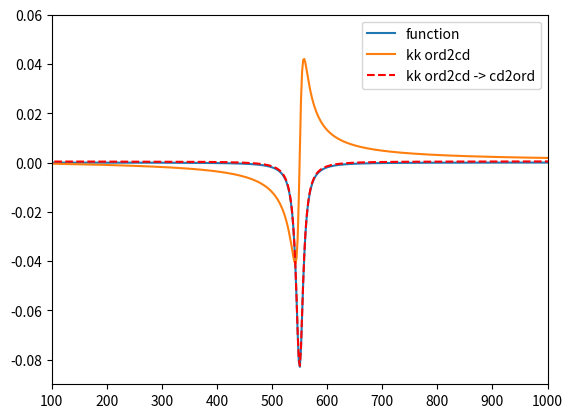

Here is the Python script that generated this plot:
# -*- coding: utf-8 -*-
"""

Created on Tue Mar 23 14:01:16 2021
@author: mikkolk4

"""

# This script is for use in performing kk transforms on 
# CD and ORD. There are methods for performing cd2ord and
# ord2cd transforms. The transform is done in methods
# kk_maclaurin_cd2ord(x, CD) and kk_maclaurin_ord2cd(x, ORD)
# where x is the x-axis array (wavelength in physical
# interpretation) and ORD/CD variables are the ORD and CD
# arrays corresponding to the x array values. there are also
# helper functions kk_maclaurin_cd2ord_func(a, b, h, f) and
# kk_maclaurin_ord2cd_func(a, b, h, f) that can be used to 
# generate ORD and CD arrays from function f. The variables
# a and b gives us the x bounds, and h gives us the step
# size.

# This file is the example run file, that can be used to
# see the methods in action and to reproduce the results
# in my report file.

import numpy as np


# kk CD to ORD transform from function
def kk_maclaurin_cd2ord_func(a, b, h, f):
    
    # convert step size to number of data points
    n = abs(b-a)/h
    
    # init x values between a and b
    x = np.linspace(a, b, int(n))
    
    # init CD function values from x array
    CD = f(x)
    
    # return ORD using previously obtained arrays
    return kk_maclaurin_cd2ord(x, CD)


# kk CD to ORD transform from array
def kk_maclaurin_cd2ord(x, CD):
    # array length
    N = CD.size
    
    # step size, abs() necessary if array is in descending order
    h = abs(x[1]-x[0])
    
    # coefficient as described in the Maclaurin method
    const = 4*h/np.pi
    
    # initialize empty ORD array
    ORD = np.zeros([N])
    
    # using even CD data points j and odd ORD data points i 
    for i in range(N):
        
        # skip odd values
        if i % 2 != 0: continue
        val = 0
        xi = x[i]
        for j in range(N):
            
            # skip even values
            if j % 2 == 0: continue
            xj = x[j]
            
            # sum over whole CD spectra j = 0...N for ORD_i value
            val += CD[j]*xj/(xi*xi - xj*xj)
          
        # save ORD_i value to array
        ORD[i] = const * val
        
    # using odd CD data points j and even ORD data points i 
    for i in range(N):
        
        # skip even values
        if i % 2 == 0: continue
        val = 0
        xi = x[i]
        for j in range(N):
            
            # skip odd values
            if j % 2 != 0: continue
            xj = x[j]
            
            # sum over whole CD spectra j = 0...N for ORD_i value
            val += CD[j]*xj/(xi*xi - xj*xj)
        
        # save ORD_i value to array
        ORD[i] = const * val
    
    # return obtained ORD
    return ORD


# kk ORD to CD transform from function
def kk_maclaurin_ord2cd_func(a, b, h, f):
    
    # convert step size to number of data points
    n = abs(b-a)/h
    
    # init x values between a and b
    x = np.linspace(a, b, int(n))
    
    # init ORD function values from x array
    ORD = f(x)
    
    # return CD using previously obtained arrays
    return kk_maclaurin_ord2cd(x, ORD)


# kk ORD to CD transform from array
def kk_maclaurin_ord2cd(x, ORD):
    # array length
    N = ORD.size
    
    # step size, abs() necessary if array is in descending order
    h = abs(x[1]-x[0])
    
    # coefficient as described in the Maclaurin method
    const = -4*h/np.pi
    
    # initialize empty CD array
    CD = np.zeros([N])
    
    # using even ORD data points j and odd CD data points i 
    for i in range(N):
        
        # skip odd values
        if i % 2 != 0: continue
        val = 0
        xi = x[i]
        for j in range(N):
            
            # skip even values
            if j % 2 == 0: continue
            xj = x[j]
            
            # sum over whole ORD spectra j = 0...N for CD_i value
            val += ORD[j]/(xi*xi - xj*xj)
          
        # save ORD_i value to array
        CD[i] = const*xi * val
        
    # using odd ORD data points j and even CD data points i 
    for i in range(N):
        
        # skip even values
        if i % 2 == 0: continue
        val = 0
        xi = x[i]
        for j in range(N):
            
            # skip odd values
            if j % 2 != 0: continue
            xj = x[j]
            
            # sum over whole ORD spectra j = 0...N for CD_i value
            val += ORD[j]/(xi*xi - xj*xj)
        
        # save ORD_i value to array
        CD[i] = const*xi * val
    
    # return obtained CD
    return CD


# # ---------------CD peak2peak and width------------

# import matplotlib.pyplot as plot

# def g(p1, p2, w, x):
#     return -100/((x-p1)*(x-p1) + w) + 100/((x-p2)*(x-p2) + w)

# # peak2peak
# for i in range(4):
#     x = np.linspace(0,2000,1000)
#     CD = g(575+i*10, 645-i*10, 1200, x)
#     norm = max(CD)
#     CD = CD/norm
#     ORD = kk_maclaurin_cd2ord(x, CD)
#     plot.plot(x, CD)
#     plot.plot(x, ORD)
#     plot.xlim(500,750)
#     plot.ylim(-1.6,1.1)
#     plot.title(f"peak2peak +/-{i*10}")
#     plot.savefig(f"peak2peak{i+1}", dpi=300)
#     plot.show()

# # width
# correction = [0,4,6,8]
# for i in range(4):
#     x = np.linspace(0,2000,1000)
#     CD = g(590-correction[i], 620+correction[i], 1200-i*300, x)
    
#     # cdmin = 0
#     # cdmax = 0
#     # valmin = 0
#     # valmax = 0
#     # for j in range(1000):
#     #     if(CD[j]>valmax): 
#     #         valmax = CD[j]
#     #         cdmax = j*2
            
#     #     if(CD[j]<valmin): 
#     #         valmin = CD[j]
#     #         cdmin = j*2
        
#     norm = max(CD)
#     CD = CD/norm
#     ORD = kk_maclaurin_cd2ord(x, CD)
#     plot.plot(x, CD)
#     plot.plot(x, ORD)
#     #plot.vlines(cdmax,-1.7,1.2, colors='red', linestyles='dashed')
#     #plot.vlines(cdmin,-1.7,1.2, colors='red', linestyles='dashed')
#     plot.xlim(500,750)
#     plot.ylim(-1.6,1.1)
#     #plot.title(f"width {1200-i*300}, minmax: {cdmin} {cdmax}")
#     plot.title(f"width {1200-i*300}")
#     plot.savefig(f"width{i+1}", dpi=300)
#     plot.show()

# ---------------CD asymmetry test-----------------

# import matplotlib.pyplot as plot

# def g(A, B, x):
#     return -A/((x-578.0)*(x-578.0) + 1200.0) + B/((x-638.0)*(x-638.0) + 1200.0)

# for i in range(10):
#     a = i*10
#     x = np.linspace(0, 2000, 1000)
#     CD = g(100.0-a, 100.0, x)
#     plot.plot(x, CD)
#     plot.xlim(500, 750)
    
#     ORD = kk_maclaurin_cd2ord(x, CD)
    
#     ordMin = 0
#     ordMinInd = 0
#     for j in range(1000):
#         if(ORD[j] < ordMin):
#             ordMin = ORD[j]
#             ordMinInd = j*2
        
#     plot.plot(x, ORD)
#     plot.xlim(500, 750)
#     plot.title(f"A={100.0-a}, B=100.0, ratio={(100.0-a)/100.0}, ordMin={ordMinInd}")
#     plot.vlines(ordMinInd,-0.1,0.1, colors='red', linestyles='dashed')
#     plot.ylim(-0.1, 0.1)
#     plot.savefig(f"A{i}.png", dpi=300)
#     plot.show()

# # --------------------test_run----------------------

# # Testing for the methods. In here we simulate ORD with a 
# # lorenzian function, kk transform it to CD and then
# # back to ORD again, using ord2cd and cd2ord methods.
# # We see that the ORD behaves correctly around the peak,
# # but that at the edges it fails. 

# import matplotlib.pyplot as plot

# # lorentzian function
# def f(a, b, c, x):
#     return a/((x-b)*(x-b) + c)


# # initialize x array
# x = np.linspace(0, 2000, 1000)

# # use lorenzian for mock ORD data
# ORD = f(500.0, 1000.0, 500.0, x)

# # ord2cd kk transform to get CD data
# CD = kk_maclaurin_ord2cd(x, ORD)

# # cd2ord to convert the CD back to ORD to test the 
# # transform validity
# ORD2 = kk_maclaurin_cd2ord(x, CD)

# # plot everything
# plot.plot(x, ORD)
# plot.plot(x, CD)
# plot.plot(x, ORD2, 'r--')
# plot.legend(["function", "kk ord2cd", "kk ord2cd-cd2ord"])
# plot.savefig("test_run_plot.png", dpi=1000)
# plot.show()

# --------------------test_run2----------------------

# Another test using more physically sensible parameters,
# placing the ORD peak at visible spectrum range, and
# looking at wavelength values that are usually
# used in spectrometry. The ORD fits better now.

import matplotlib.pyplot as plot

# initialize x array
x = np.linspace(0, 2000, 1000)

# lorentzian function
def f(a, b, c, x):
    return a/((x-b)*(x-b) + c)


# a more physically sensible lorenzian for mock ORD data
ORD = -f(5.0, 550.0, 60.0, x)

# ord2cd kk transform to get CD data
CD = kk_maclaurin_ord2cd(x, ORD)

# cd2ord to convert the CD back to ORD to test the 
# transform validity
ORD2 = kk_maclaurin_cd2ord(x, CD)

# plot everything
plot.plot(x, ORD)
plot.plot(x, CD)
plot.plot(x, ORD2, 'r--')
plot.legend(["function", "kk ord2cd", "kk ord2cd -> cd2ord"])
plot.ylim(-0.09,0.06)
plot.xlim(100,1000)
plot.savefig("test_run_plot2.png", dpi=1000)
plot.show()

# save data
# np.savetxt("x.csv", x)
# np.savetxt("CD.csv", CD)
# np.savetxt("ORD.csv", ORD)
# np.savetxt("ORD2.csv", ORD2)